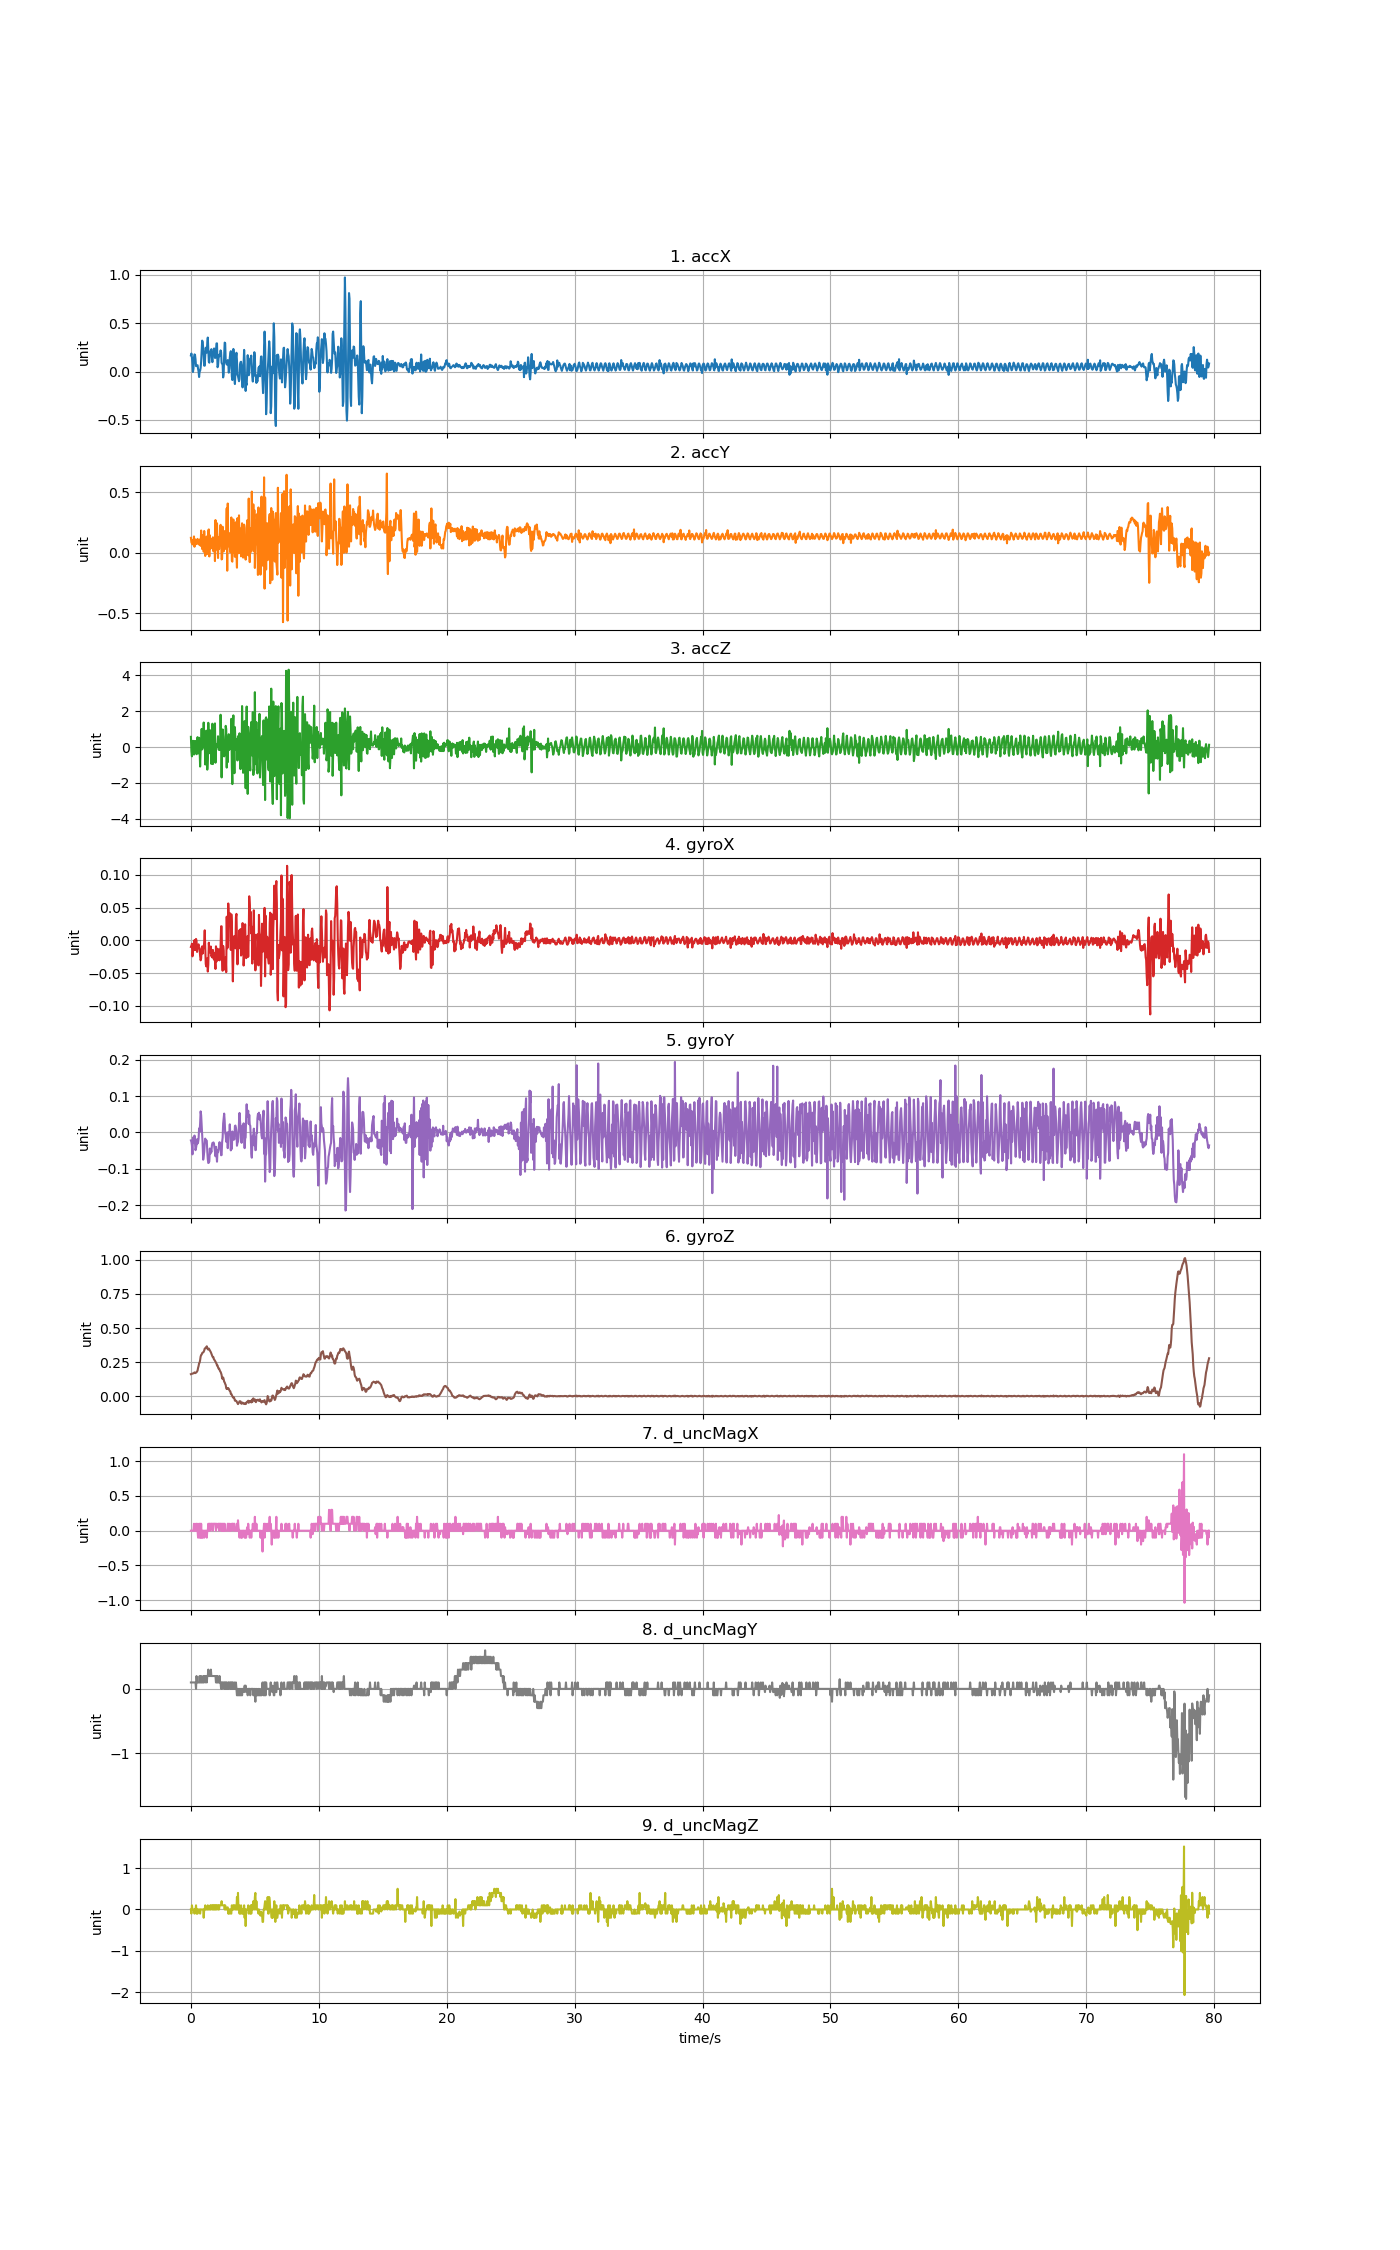

Data behind this chart, as committed beside it:
accX, accY, accZ, gyroX, gyroY, gyroZ, d_uncMagX, d_uncMagY, d_uncMagZ
0.1672, 0.1249, 0.5672, -0.01009, -0.02184, 0.1612, 0.0, 0.1, 0.0
0.1867, 0.08775, -0.2397, -0.01039, -0.02551, 0.163, 0.0, 0.1, -0.1
0.1438, 0.07847, -0.5198, -0.005198, -0.03528, 0.1639, 0.0, 0.1, 0.1
0.08715, 0.07063, 0.1614, -0.02444, -0.06033, 0.1648, 0.0, 0.09999, 0.0
-0.00407, 0.1059, 0.3457, -0.01711, -0.0139, 0.1667, 0.0, 0.1, 0.0
0.03053, 0.09206, -0.1858, -0.005504, -0.01574, 0.1673, 0.0, 0.1, 0.0
0.1446, 0.1363, -0.4204, -0.01467, -0.02734, 0.1697, 0.1, 0.1, 0.0
0.1774, 0.051, 0.3254, 0.0002993, -0.008406, 0.1743, 0.0, 0.1, -0.1
0.1729, 0.1124, 0.05423, -0.01497, -0.0307, 0.1688, 0.0, 0.09999, 0.0
0.1271, 0.08487, 0.3254, -0.000617, -0.04872, 0.1694, 0.0, 0.1, 0.0
0.05596, 0.07338, -0.357, 0.002132, -0.04261, 0.1728, 0.1, 0.0, 0.1
0.06285, 0.07374, -0.4013, -0.000617, -0.03406, 0.1749, 0.0, 0.2, -0.1
0.06404, 0.103, -0.1642, -0.01772, -0.01879, 0.1819, 0.1, 0.1, 0.0
0.06572, 0.1162, 0.5504, -0.011, -0.0304, 0.1874, 0.0, 0.09999, -0.1
0.02813, 0.09038, -0.3582, -0.007947, -0.02734, 0.207, -0.1, 0.1, 0.0
0.0003591, 0.07254, 0.04764, -0.006115, -0.01757, 0.2204, 0.0, 0.1, 0.0
-0.05626, 0.06955, 0.5145, -0.01222, 0.01114, 0.2412, 0.1, 0.1, 0.0
0.002035, 0.06931, -0.1559, -0.01345, 0.001368, 0.2455, -0.1, 0.2, 0.0
0.00826, 0.1124, -1.088, -0.02383, 0.02458, 0.2638, 0.1, 0.1, -0.09998
0.03831, 0.0589, -0.2277, -0.03055, 0.05818, 0.2901, -0.1, 0.1, 0.0
0.1013, 0.1856, 0.1518, -0.0275, 0.04779, 0.3017, 0.1, 0.2, 0.0
0.2169, 0.08775, 1.009, -0.011, 0.02153, 0.3047, -0.1, 0.09999, 0.0
0.3202, 0.03232, -0.1331, -0.009169, 0.0007575, 0.3157, 0.0, 0.1, 0.0
0.3049, 0.08236, -0.03496, -0.02016, -0.03345, 0.3194, -0.1, 0.1, 0.0
0.2437, 0.1486, 0.493, -0.01222, -0.07499, 0.3206, 0.0, 0.2, 0.0
0.1654, 0.009577, 1.366, -0.01131, -0.06399, 0.3255, 0.0, 0.09999, -0.2
0.06057, 0.1816, 0.4678, -0.00245, -0.05361, 0.3347, -0.1, 0.2, 0.0
0.06069, 0.05902, 0.5804, 0.01527, -0.03162, 0.3493, 0.0, 0.2, 0.0
0.166, -0.02514, -0.9759, -0.01039, -0.01696, 0.3511, 0.0, 0.09999, 0.1
0.247, 0.02011, -0.837, -0.03605, -0.0249, 0.3554, 0.0, 0.2, 0.0
0.229, 0.1143, 0.912, -0.03971, -0.02246, 0.3566, 0.0, 0.2, 0.0
0.1964, 0.1358, 0.5564, -0.02872, -0.02246, 0.3658, -0.1, 0.09999, 0.0
0.2956, -0.008859, -1.262, -0.0275, -0.05208, 0.3521, 0.0, 0.2, 0.0
0.3517, 0.0723, -0.6156, -0.04765, -0.07377, 0.3432, 0.0, 0.2, 0.1
0.2376, 0.1856, 1.351, -0.03666, -0.08415, 0.3426, 0.1, 0.3, 0.0
0.1006, 0.1948, 0.4247, -0.003671, -0.08324, 0.3493, 0.0, 0.2, 0.0
0.09158, -0.02915, -0.345, -0.01467, -0.07957, 0.3426, 0.1, 0.2, 0.0
0.1937, 0.1457, 0.1847, -0.01772, -0.04414, 0.3344, 0.1, 0.2, 0.0
0.2071, 0.09421, 0.9299, -0.01894, -0.0585, 0.3285, 0.0, 0.2, 0.09998
0.2232, 0.03795, -0.1511, -0.009475, -0.04628, 0.3218, 0.1, 0.3, 0.0
0.2319, 0.05602, -0.9424, -0.02444, -0.05422, 0.3121, 0.1, 0.2, 0.1
0.144, 0.1149, 0.4032, -0.022, -0.03651, 0.3023, 0.1, 0.2, 0.1
0.09703, 0.1049, 1.299, -0.02627, -0.02917, 0.2919, 0.1, 0.2, 0.0
0.1826, 0.1293, -0.9495, -0.01467, -0.02856, 0.2852, 0.0, 0.2, 0.1
0.1968, 0.01377, -0.2708, -0.02016, -0.02734, 0.2858, 0.1, 0.2, 0.0
0.2383, 0.1165, -0.1451, -0.02933, -0.02979, 0.2699, 0.1, 0.2, 0.1
0.2365, 0.1154, 0.7551, -0.01955, -0.04261, 0.2656, 0.1, 0.2, 0.0
0.1407, -0.06728, 1.317, -0.03299, -0.05239, 0.2595, 0.1, 0.2, 0.09998
0.1426, 0.2719, -0.8765, -0.04368, -0.06552, 0.2531, 0.1, 0.2, 0.0
0.2248, 0.02705, -0.02538, -0.009169, -0.03956, 0.2449, 0.0, 0.1, 0.1
0.2908, 0.0644, 0.1147, -0.03238, -0.0585, 0.2388, 0.1, 0.2, 0.0
0.2919, 0.245, 0.1727, -0.01589, -0.08049, 0.2247, 0.05, 0.09999, 0.1
0.04465, 0.06393, 0.004547, -0.01283, -0.04933, 0.2259, 0.05, 0.2, 0.1
0.0571, -0.04208, 0.6007, -0.02322, -0.05453, 0.2113, 0.1, 0.1, 0.0
0.1319, 0.1318, -0.1391, -0.02933, -0.0475, 0.2021, 0.1, 0.1, 0.1
0.1743, 0.03232, -0.09601, -0.01406, -0.03345, 0.2021, 0.0, 0.09999, 0.0
0.1592, 0.09469, -0.1678, -0.03055, -0.02673, 0.1917, 0.1, 0.2, 0.09998
0.1846, 0.1755, -0.1367, -0.02627, -0.04078, 0.1832, 0.1, 0.1, 0.1
0.2191, 0.2324, 1.8, -0.009169, -0.04078, 0.1777, 0.1, 0.1, 0.1
0.2016, 0.1465, 0.4164, 0.02137, -0.06277, 0.1679, 0.0, 0.0, 0.1
... 1,931 more rows
